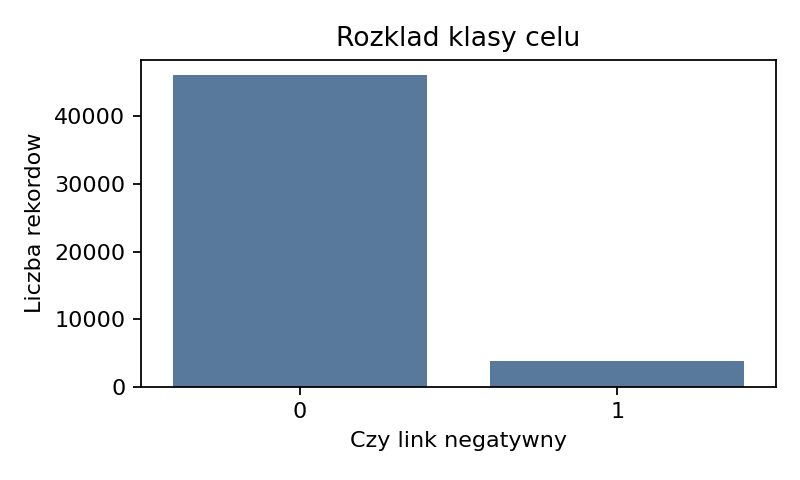

The table this chart was drawn from, first rows:
is_negative_link, rows, share
0, 46064, 0.9228
1, 3854, 0.07721
